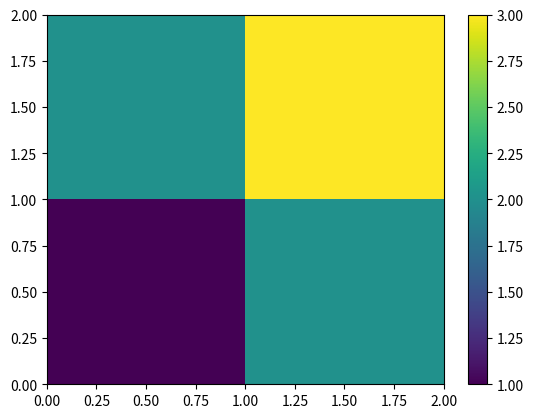

The matplotlib source for this figure:
import matplotlib.pyplot as plt
import numpy as np

fig, ax = plt.subplots(1)

np.random.seed(10)

p = np.asarray([[1,2],[2,3]])

#ax.pcolor(np.random.randn((10,10)))
#ax.pcolor(np.random.randn(10), np.random.randn(10))
p = ax.pcolormesh(p)
fig.colorbar(p)
plt.show()